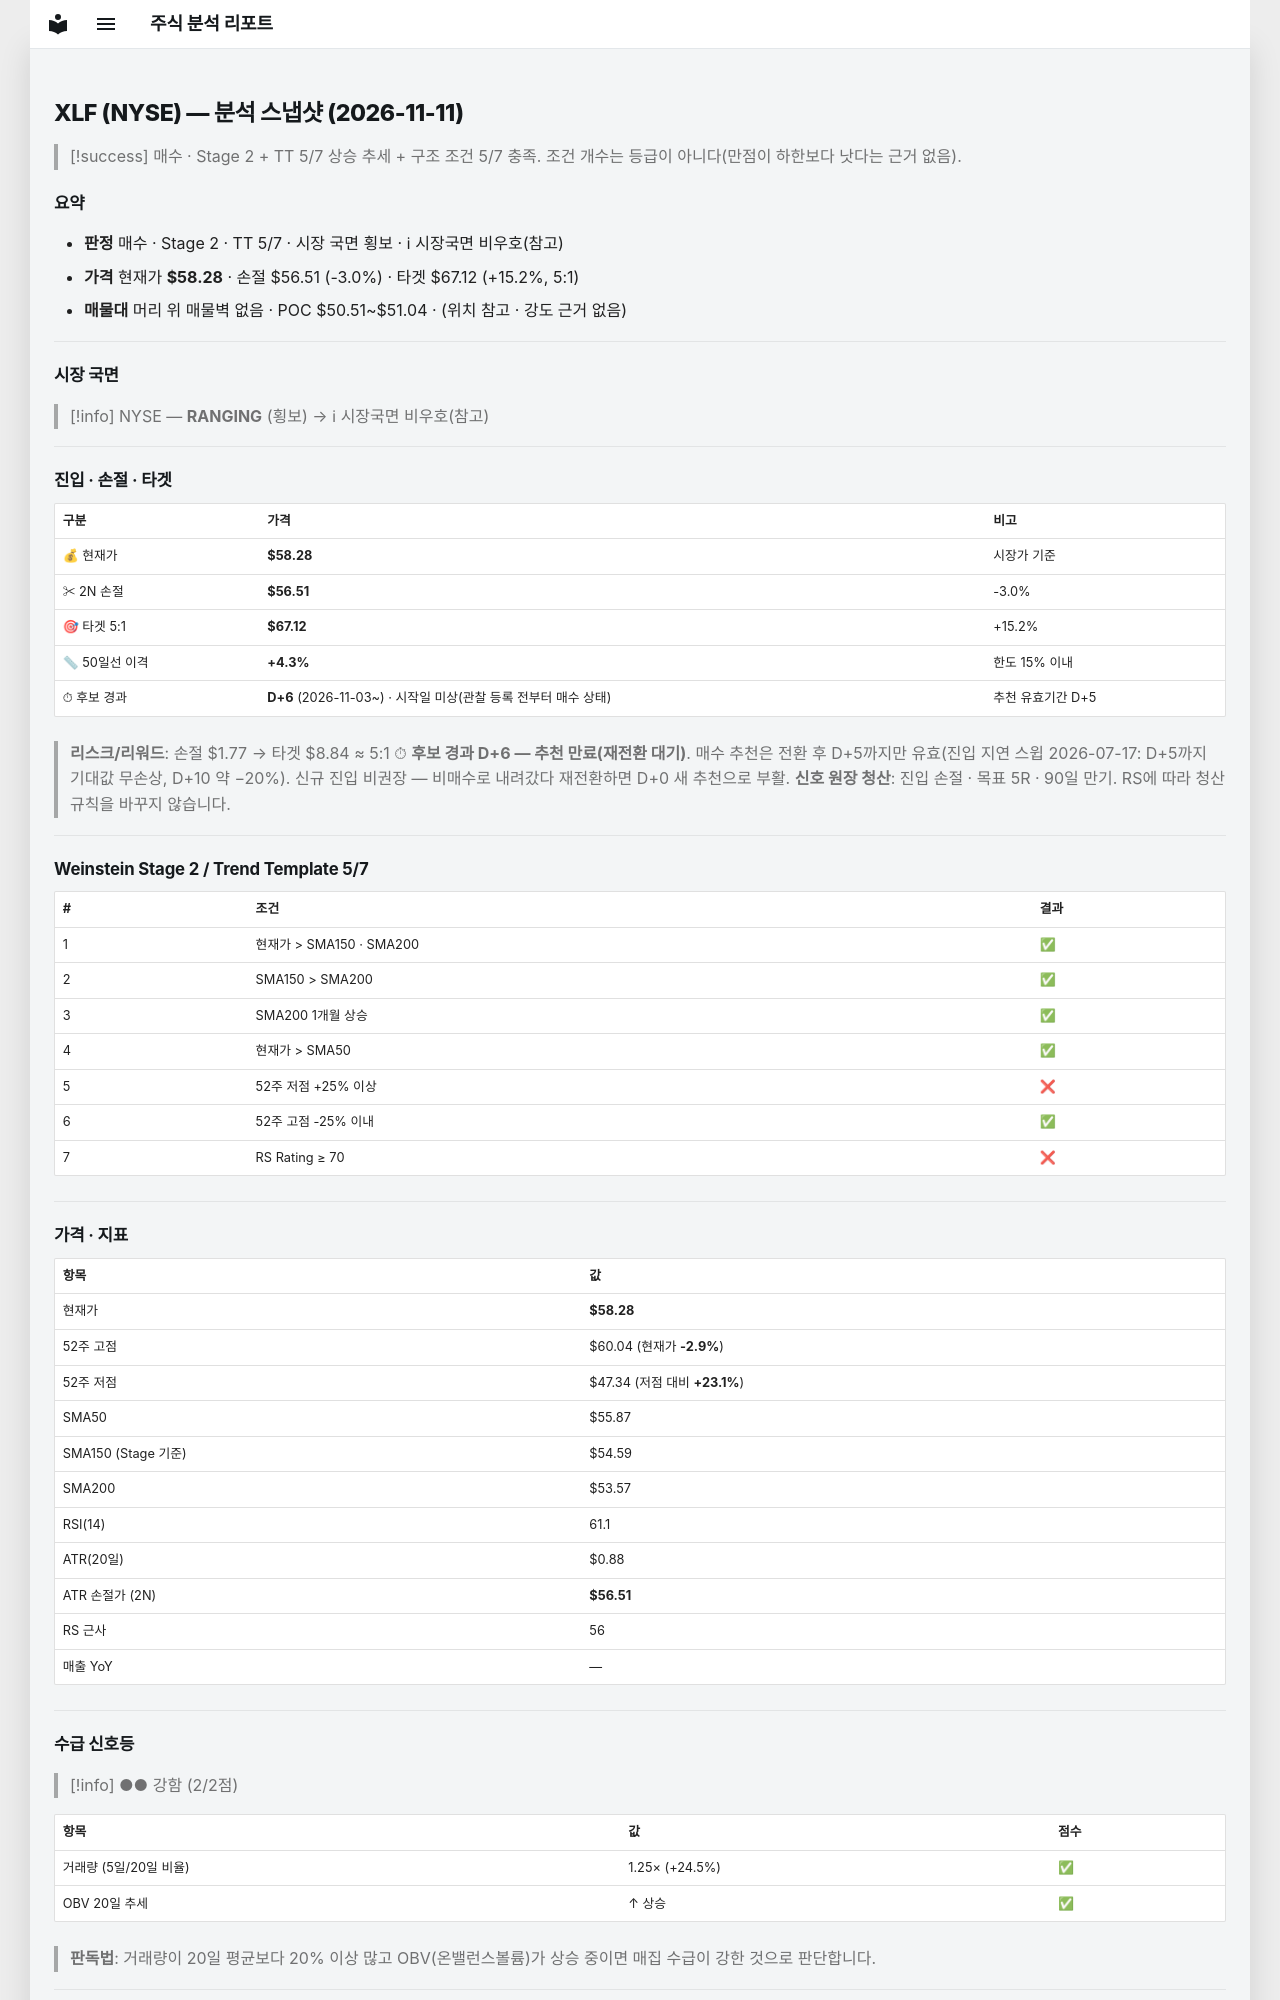

repository: soloandco/stock-reports · page: snapshots/XLF-2026-11-11/index.html · generator: mkdocs

---
type: analysis-snapshot
title: XLF 분석 스냅샷
ticker: XLF
market: NYSE
created: 2026-11-11
updated: 2026-11-11
bar-date: 2026-11-10
verdict: 매수관찰
real-rr: 0.06
sma50-gap-pct: 4.3
candidate-days: 6
candidate-since: 2026-11-03
candidate-start-unknown: true
weekly-position: 저항대재진입
weekly-overhead-price: 58.39
weekly-overhead-pct: 0.2
stage: 2
trend-template-score: 5
tt-max: 7
ma-set: sma-50-150-200
price: 58.279998779296875
stop-price: 56.5113496345793
market-regime: RANGING
supply-demand-score: 2/2
supply-demand-label: 강함
status: tracking
tags:
  - stock-agent
  - watchlist
  - XLF
  - analysis
related:
  - "[[analysis-template]]"
---

# XLF (NYSE) — 분석 스냅샷 (2026-11-11)

> [!success] 매수 · Stage 2 + TT 5/7
> 상승 추세 + 구조 조건 5/7 충족. 조건 개수는 등급이 아니다(만점이 하한보다 낫다는 근거 없음).

## 요약

- **판정** 매수 · Stage 2 · TT 5/7 · 시장 국면 횡보 · ℹ 시장국면 비우호(참고)
- **가격** 현재가 **$58.28** · 손절 $56.51 (-3.0%) · 타겟 $67.12 (+15.2%, 5:1)
- **매물대** 머리 위 매물벽 없음 · POC $50.51~$51.04 · (위치 참고 · 강도 근거 없음)

---

## 시장 국면

> [!info] NYSE — **RANGING** (횡보) → ℹ 시장국면 비우호(참고)

---

## 진입 · 손절 · 타겟

| 구분 | 가격 | 비고 |
|------|------|------|
| 💰 현재가 | **$58.28** | 시장가 기준 |
| ✂ 2N 손절 | **$56.51** | -3.0% |
| 🎯 타겟 5:1 | **$67.12** | +15.2% |
| 📏 50일선 이격 | **+4.3%** | 한도 15% 이내 |
| ⏱ 후보 경과 | **D+6** (2026-11-03~) · 시작일 미상(관찰 등록 전부터 매수 상태) | 추천 유효기간 D+5 |

> **리스크/리워드**: 손절 $1.77 → 타겟 $8.84 ≈ 5:1
> ⏱ **후보 경과 D+6 — 추천 만료(재전환 대기)**. 매수 추천은 전환 후 D+5까지만 유효(진입 지연 스윕 2026-07-17: D+5까지 기대값 무손상, D+10 약 −20%). 신규 진입 비권장 — 비매수로 내려갔다 재전환하면 D+0 새 추천으로 부활.
> **신호 원장 청산**: 진입 손절 · 목표 5R · 90일 만기. RS에 따라 청산 규칙을 바꾸지 않습니다.

---

## Weinstein Stage 2 / Trend Template 5/7

| # | 조건 | 결과 |
|---|------|------|
| 1 | 현재가 > SMA150 · SMA200 | ✅ |
| 2 | SMA150 > SMA200 | ✅ |
| 3 | SMA200 1개월 상승 | ✅ |
| 4 | 현재가 > SMA50 | ✅ |
| 5 | 52주 저점 +25% 이상 | ❌ |
| 6 | 52주 고점 -25% 이내 | ✅ |
| 7 | RS Rating ≥ 70 | ❌ |

---

## 가격 · 지표

| 항목 | 값 |
|------|---|
| 현재가 | **$58.28** |
| 52주 고점 | $60.04 (현재가 **-2.9%**) |
| 52주 저점 | $47.34 (저점 대비 **+23.1%**) |
| SMA50 | $55.87 |
| SMA150 (Stage 기준) | $54.59 |
| SMA200 | $53.57 |
| RSI(14) | 61.1 |
| ATR(20일) | $0.88 |
| ATR 손절가 (2N) | **$56.51** |
| RS 근사 | 56 |
| 매출 YoY | — |

---
## 수급 신호등

> [!info] ●● 강함 (2/2점)

| 항목 | 값 | 점수 |
|------|------|------|
| 거래량 (5일/20일 비율) | 1.25× (+24.5%) | ✅ |
| OBV 20일 추세 | ↑ 상승 | ✅ |

> **판독법**: 거래량이 20일 평균보다 20% 이상 많고 OBV(온밸런스볼륨)가 상승 중이면 매집 수급이 강한 것으로 판단합니다.

---
